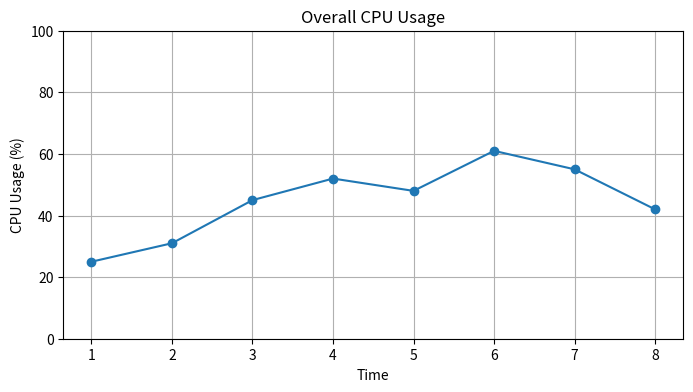
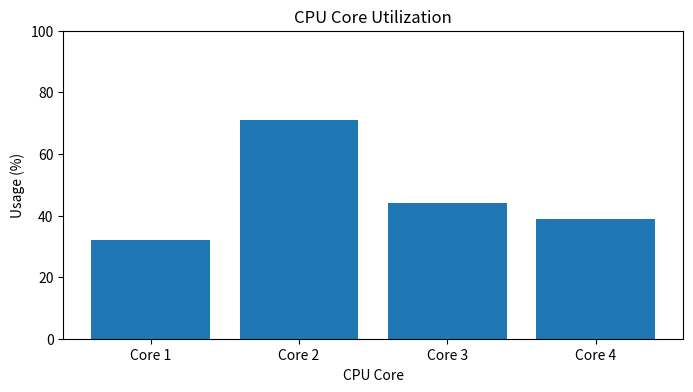
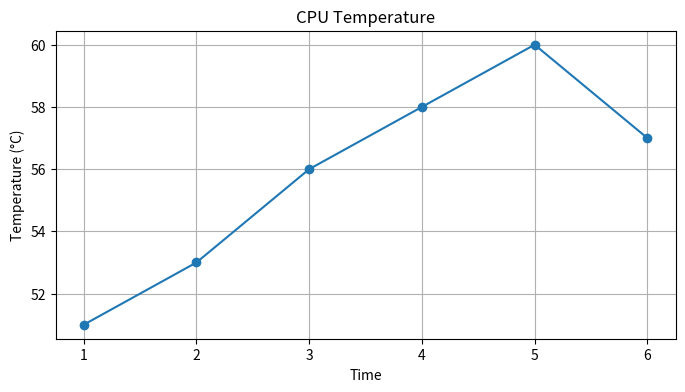

Source code (Python) for these figures, in order:
import matplotlib.pyplot as plt


def plot_cpu_usage(time_points, cpu_usage):
    plt.figure(figsize=(8, 4))

    plt.plot(time_points, cpu_usage, marker="o")

    plt.title("Overall CPU Usage")
    plt.xlabel("Time")
    plt.ylabel("CPU Usage (%)")
    plt.ylim(0, 100)
    plt.grid(True)

    plt.show()


if __name__ == "__main__":
    time_points = [1, 2, 3, 4, 5, 6, 7, 8]
    cpu_usage = [25, 31, 45, 52, 48, 61, 55, 42]

    plot_cpu_usage(time_points, cpu_usage)

def plot_core_usage(core_usage):
    cores = [f"Core {i + 1}" for i in range(len(core_usage))]

    plt.figure(figsize=(8, 4))

    plt.bar(cores, core_usage)

    plt.title("CPU Core Utilization")
    plt.xlabel("CPU Core")
    plt.ylabel("Usage (%)")
    plt.ylim(0, 100)

    plt.show()


if __name__ == "__main__":
    plot_core_usage([32, 71, 44, 39])

def plot_temperature(time_points, temperatures):
    plt.figure(figsize=(8, 4))

    plt.plot(time_points, temperatures, marker="o")

    plt.title("CPU Temperature")
    plt.xlabel("Time")
    plt.ylabel("Temperature (°C)")
    plt.grid(True)

    plt.show()

plot_temperature(
    [1, 2, 3, 4, 5, 6],
    [51, 53, 56, 58, 60, 57]
)
